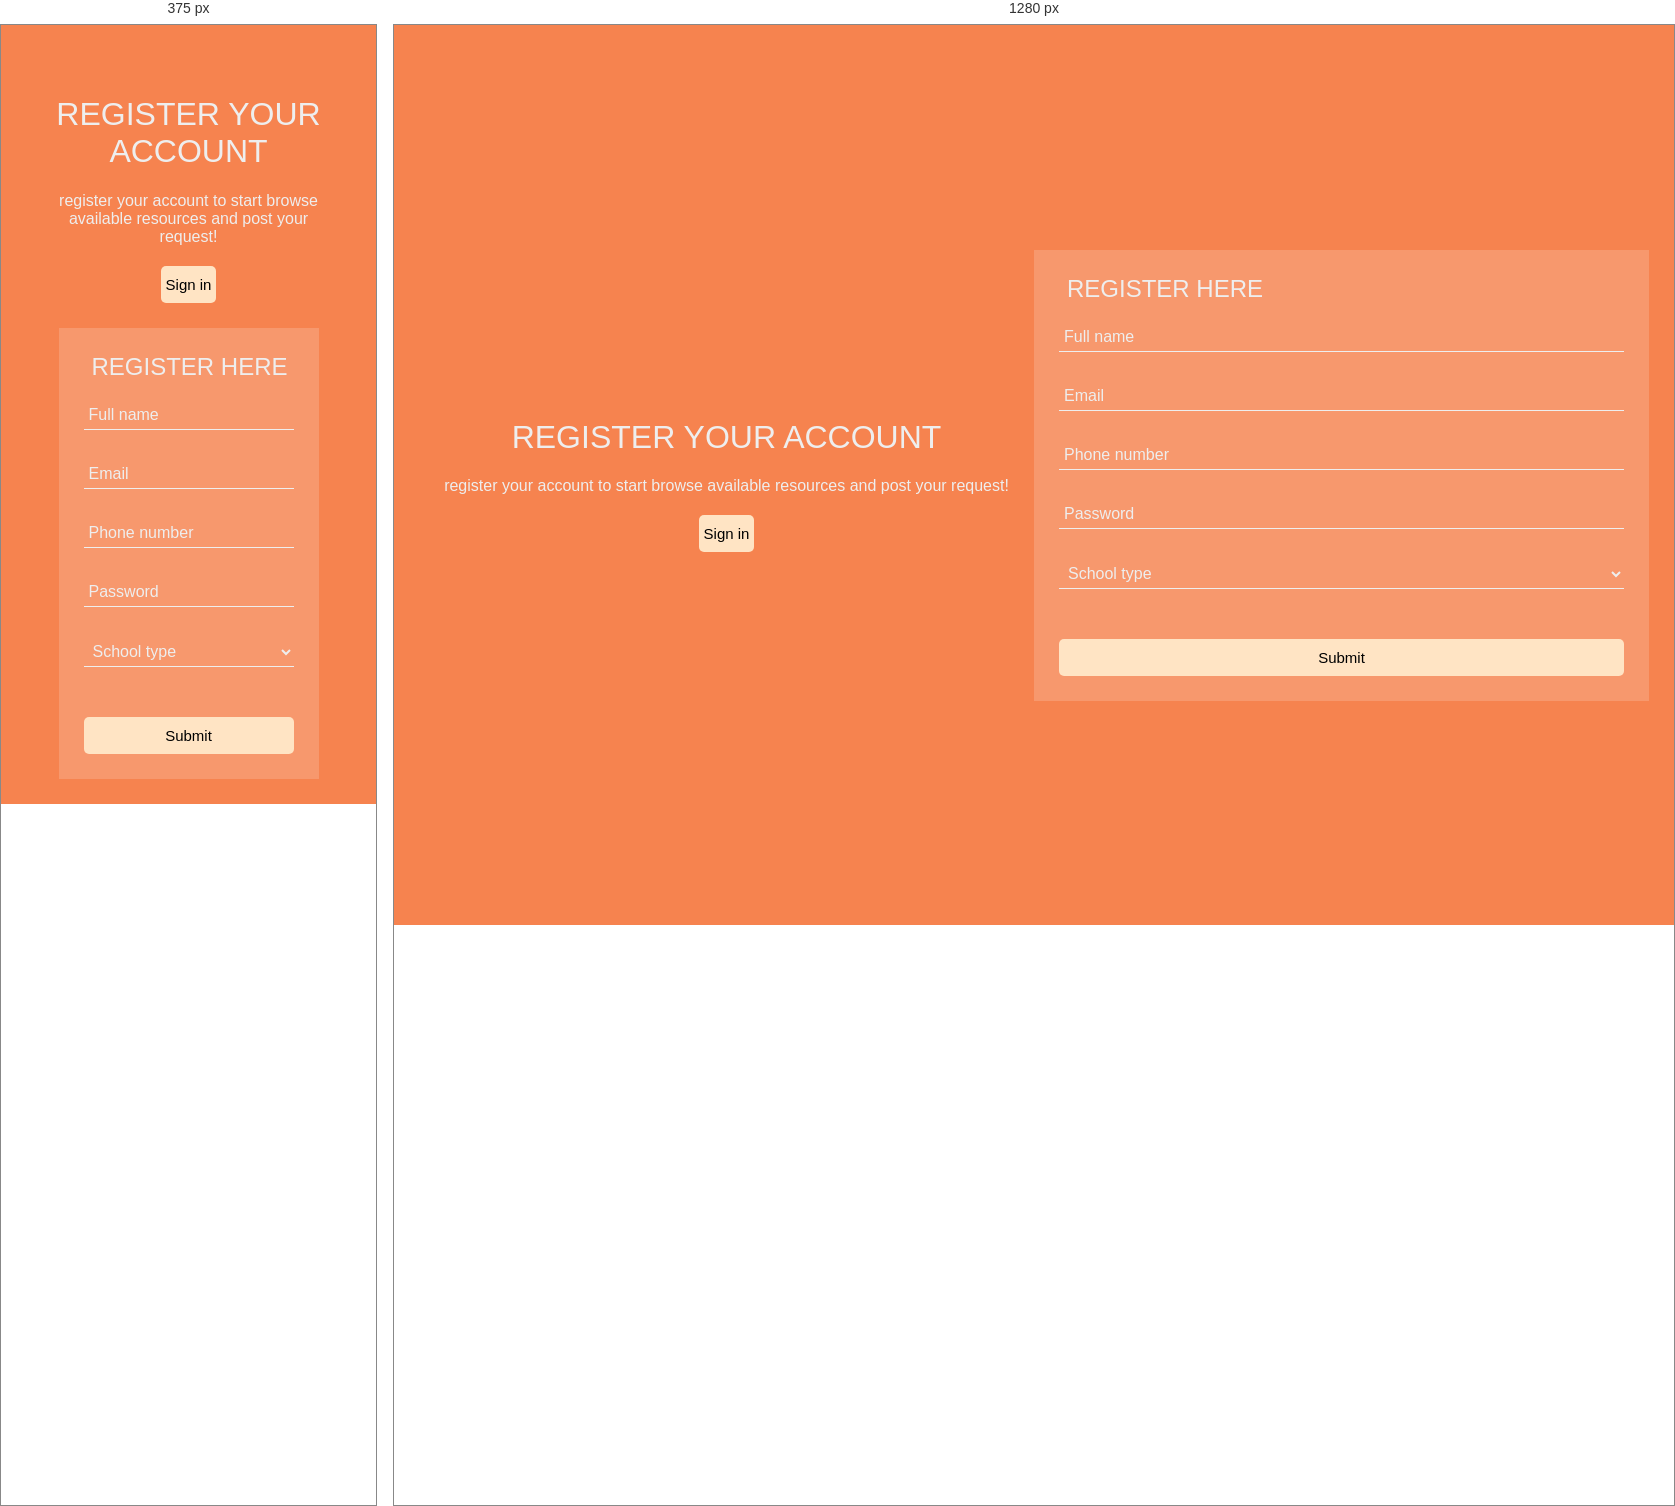
Rendered at 375 px and 1280 px, left to right.

<!-- file: registration.html -->
<!DOCTYPE html>
<html>
  <head>
    <title>Educational registration form</title>
    <link rel="stylesheet" href="https://use.fontawesome.com/releases/v5.4.1/css/all.css" integrity="sha384-5sAR7xN1Nv6T6+dT2mhtzEpVJvfS3NScPQTrOxhwjIuvcA67KV2R5Jz6kr4abQsz" crossorigin="anonymous">
    <link href="https://fonts.googleapis.com/css?family=Roboto:300,400,500,700" rel="stylesheet">
    <style>
      html, body {
      min-height: 100%;
      }
      body, div, form, input, select, p { 
      padding: 0;
      margin: 0;
      outline: none;
      font-family: Roboto, Arial, sans-serif;
      font-size: 16px;
      color: #eee;
      }
      body {
      background: url("/uploads/media/default/0001/01/b5edc1bad4dc8c20291c8394527cb2c5b43ee13c.jpeg") no-repeat center;
      background-size: cover;
      }
      h1, h2 {
      text-transform: uppercase;
      font-weight: 400;
      }
      h2 {
      margin: 0 0 0 8px;
      }
      .main-block {
      display: flex;
      flex-direction: column;
      justify-content: center;
      align-items: center;
      height: 100%;
      padding: 25px;
      background: #f6834f; 
      }
      .left-part, form {
      padding: 25px;
      }
      .left-part {
      text-align: center;
      }
      .fa-graduation-cap {
      font-size: 72px;
      }
      form {
      background:#f7986d; 
      }
      .title {
      display: flex;
      align-items: center;
      margin-bottom: 20px;
      }
      .info {
      display: flex;
      flex-direction: column;
      }
      input, select {
      padding: 5px;
      margin-bottom: 30px;
      background: transparent;
      border: none;
      border-bottom: 1px solid #eee;
      }
      input::placeholder {
      color: #eee;
      }
      option:focus {
      border: none;
      }
      option {
      background: black; 
      border: none;
      }
      .checkbox input {
      margin: 0 10px 0 0;
      vertical-align: middle;
      }
      .checkbox a {
      color: #a9b727;
      }
      .checkbox a:hover {
      color: #a9b727;
      }
      .btn-item, button {
      padding: 10px 5px;
      margin-top: 20px;
      border-radius: 5px; 
      border: none;
      background: bisque; 
      text-decoration: none;
      font-size: 15px;
      font-weight: 400;
      color: black;
      }
      .btn-item {
      display: inline-block;
      margin: 20px 5px 0;
      }
      button {
      width: 100%;
      }
      button:hover, .btn-item:hover {
      background: #ffa242;
      }
      @media (min-width: 568px) {
      html, body {
      height: 100%;
      }
      .main-block {
      flex-direction: row;
      height: calc(100% - 50px);
      }
      .left-part, form {
      flex: 1;
      height: auto;
      }
      }
    </style>
  </head>
  <body>
    <div class="main-block">
      <div class="left-part">
        <i class="fas fa-graduation-cap"></i>
        <h1>Register your account</h1>
        <p>register your account to start browse available resources and post your request!</p>
        <div class="btn-group">
          <a class="btn-item" href="login.html">Sign in</a>
        </div>
      </div>
      <form action="/">
        <div class="title">
          <i class="fas fa-pencil-alt"></i> 
          <h2>Register here</h2>
        </div>
        <div class="info">
          <input class="fname" type="text" name="name" placeholder="Full name">
          <input type="text" name="name" placeholder="Email">
          <input type="text" name="name" placeholder="Phone number">
          <input type="password" name="name" placeholder="Password">
          <select>
            <option value="course-type" selected>School type</option>
            <option value="short-courses">Kindergarden</option>
            <option value="featured-courses">Elementary school</option>
            <option value="undergraduate">Junior High</option>
            <option value="diploma">Senior High</option>
          </select>
        </div>
        <button type="submit" href="/">Submit</button>
      </form>
    </div>
  </body>
</html>